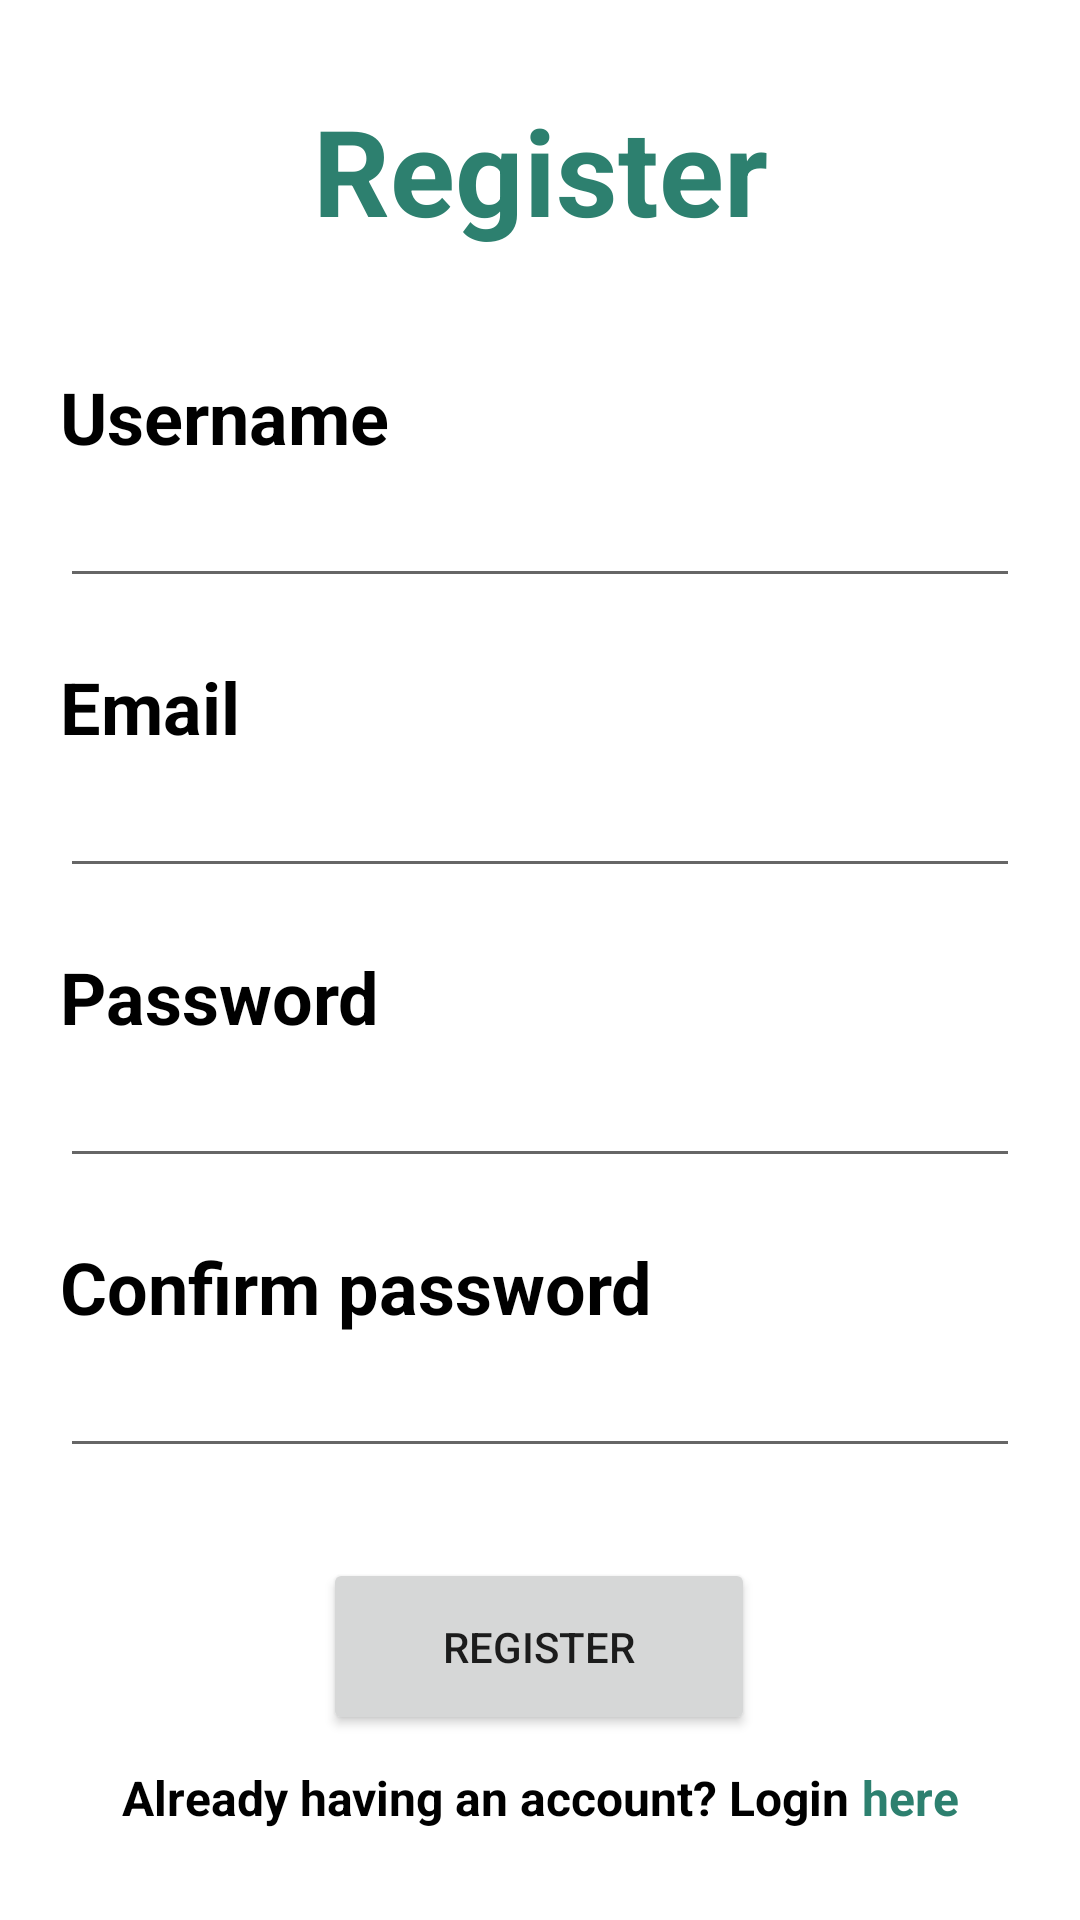

Layout XML and referenced resources for this Android screen:
<!-- AndroidManifest.xml: application theme Theme.Livestream -->
<!-- res/layout/fragment_register.xml -->
<?xml version="1.0" encoding="utf-8"?>
<layout xmlns:android="http://schemas.android.com/apk/res/android"
    xmlns:app="http://schemas.android.com/apk/res-auto"
    xmlns:tools="http://schemas.android.com/tools">







    <androidx.constraintlayout.widget.ConstraintLayout
        android:layout_width="match_parent"
        android:layout_height="match_parent">


        <TextView
            android:id="@+id/titleTextView"
            android:layout_width="0dp"
            android:layout_height="wrap_content"
            android:layout_marginTop="30dp"
            android:text="Register"
            android:textAlignment="center"
            android:textColor="@color/green_200"
            android:textSize="40sp"
            android:textStyle="bold"
            app:layout_constraintEnd_toEndOf="parent"
            app:layout_constraintStart_toStartOf="parent"
            app:layout_constraintTop_toTopOf="parent" />

        <TextView
            android:id="@+id/textView7"
            android:layout_width="wrap_content"
            android:layout_height="wrap_content"
            android:text="Username"
            android:textColor="@color/black"
            android:textSize="24sp"
            android:textStyle="bold"
            app:layout_constraintBottom_toTopOf="@+id/username_input"
            app:layout_constraintStart_toStartOf="@+id/username_input" />

        <EditText
            android:id="@+id/username_input"
            android:layout_width="match_parent"
            android:layout_height="wrap_content"
            android:layout_marginStart="20dp"
            android:layout_marginEnd="20dp"
            android:layout_marginBottom="20dp"
            android:inputType="text"
            android:padding="10dp"
            app:layout_constraintBottom_toTopOf="@+id/textView"
            app:layout_constraintEnd_toEndOf="parent"
            app:layout_constraintStart_toStartOf="parent" />

        <TextView
            android:id="@+id/textView"
            android:layout_width="wrap_content"
            android:layout_height="wrap_content"
            android:text="Email"
            android:textColor="@color/black"
            android:textSize="24sp"
            android:textStyle="bold"
            app:layout_constraintBottom_toTopOf="@+id/email_input"
            app:layout_constraintStart_toStartOf="@+id/email_input" />

        <EditText
            android:id="@+id/email_input"
            android:layout_width="match_parent"
            android:layout_height="wrap_content"
            android:layout_marginStart="20dp"
            android:layout_marginEnd="20dp"
            android:layout_marginBottom="20dp"
            android:inputType="text"
            android:padding="10dp"
            app:layout_constraintBottom_toTopOf="@+id/textView2"
            app:layout_constraintEnd_toEndOf="parent"
            app:layout_constraintStart_toStartOf="parent" />

        <TextView
            android:id="@+id/textView2"
            android:layout_width="wrap_content"
            android:layout_height="wrap_content"
            android:text="Password"
            android:textColor="@color/black"
            android:textSize="24sp"
            android:textStyle="bold"
            app:layout_constraintBottom_toTopOf="@+id/password_input"
            app:layout_constraintStart_toStartOf="@+id/password_input" />

        <EditText
            android:id="@+id/password_input"
            android:layout_width="match_parent"
            android:layout_height="wrap_content"
            android:layout_marginStart="20dp"
            android:layout_marginEnd="20dp"
            android:layout_marginBottom="20dp"
            android:inputType="textPassword"
            android:padding="10dp"
            app:layout_constraintBottom_toTopOf="@+id/textView6"
            app:layout_constraintEnd_toEndOf="parent"
            app:layout_constraintStart_toStartOf="parent" />

        <TextView
            android:id="@+id/textView6"
            android:layout_width="wrap_content"
            android:layout_height="wrap_content"
            android:text="Confirm password"
            android:textColor="@color/black"
            android:textSize="24sp"
            android:textStyle="bold"
            app:layout_constraintBottom_toTopOf="@+id/password_input_confirm"
            app:layout_constraintStart_toStartOf="@+id/password_input_confirm" />

        <EditText
            android:id="@+id/password_input_confirm"
            android:layout_width="match_parent"
            android:layout_height="wrap_content"
            android:layout_marginStart="20dp"
            android:layout_marginEnd="20dp"
            android:layout_marginBottom="30dp"
            android:inputType="textPassword"
            android:padding="10dp"
            app:layout_constraintBottom_toTopOf="@+id/button"
            app:layout_constraintEnd_toEndOf="parent"
            app:layout_constraintStart_toStartOf="parent" />

        <Button
            android:id="@+id/button"
            android:layout_width="wrap_content"
            android:layout_height="wrap_content"
            android:layout_marginBottom="10dp"
            android:paddingLeft="40dp"
            android:paddingTop="20dp"
            android:paddingRight="40dp"
            android:paddingBottom="20dp"
            android:text="Register"
            app:layout_constraintBottom_toTopOf="@+id/textView3"
            app:layout_constraintEnd_toEndOf="parent"
            app:layout_constraintHorizontal_bias="0.498"
            app:layout_constraintStart_toStartOf="parent" />

        <TextView
            android:id="@+id/textView3"
            android:layout_width="wrap_content"
            android:layout_height="wrap_content"
            android:layout_marginBottom="30dp"
            android:text="Already having an account? Login "
            android:textColor="@color/black"
            android:textSize="16sp"
            android:textStyle="bold"
            app:layout_constraintBottom_toBottomOf="parent"
            app:layout_constraintEnd_toEndOf="parent"
            app:layout_constraintEnd_toStartOf="@+id/textView4"
            app:layout_constraintHorizontal_bias="0.5"
            app:layout_constraintHorizontal_chainStyle="packed"
            app:layout_constraintStart_toStartOf="parent" />

        <TextView
            android:id="@+id/textView4"
            android:layout_width="wrap_content"
            android:layout_height="wrap_content"
            android:text="here"
            android:textColor="@color/green_200"
            android:textSize="16sp"
            android:textStyle="bold"
            app:layout_constraintBottom_toBottomOf="@+id/textView3"
            app:layout_constraintEnd_toEndOf="parent"
            app:layout_constraintHorizontal_bias="0.5"
            app:layout_constraintStart_toEndOf="@+id/textView3"
            app:layout_constraintTop_toTopOf="@+id/textView3"
            app:layout_constraintVertical_bias="1.0" />

    </androidx.constraintlayout.widget.ConstraintLayout>
</layout>
<!-- resources referenced by this layout -->
<resources>
  <color name="black">#FF000000</color>
  <color name="green_200">#2D806F</color>
  <style name="Theme.Livestream" parent="Theme.MaterialComponents.DayNight.DarkActionBar">
          
          <item name="colorPrimary">@color/green_200</item>
          <item name="colorPrimaryVariant">@color/green_200</item>
          <item name="colorOnPrimary">@color/white</item>
          
          <item name="colorSecondary">@color/green_200</item>
          <item name="colorSecondaryVariant">@color/green_200</item>
          <item name="colorOnSecondary">@color/black</item>
          
          <item name="android:statusBarColor">?attr/colorPrimaryVariant</item>
          
      </style>
  <color name="white">#FFFFFFFF</color>
</resources>
